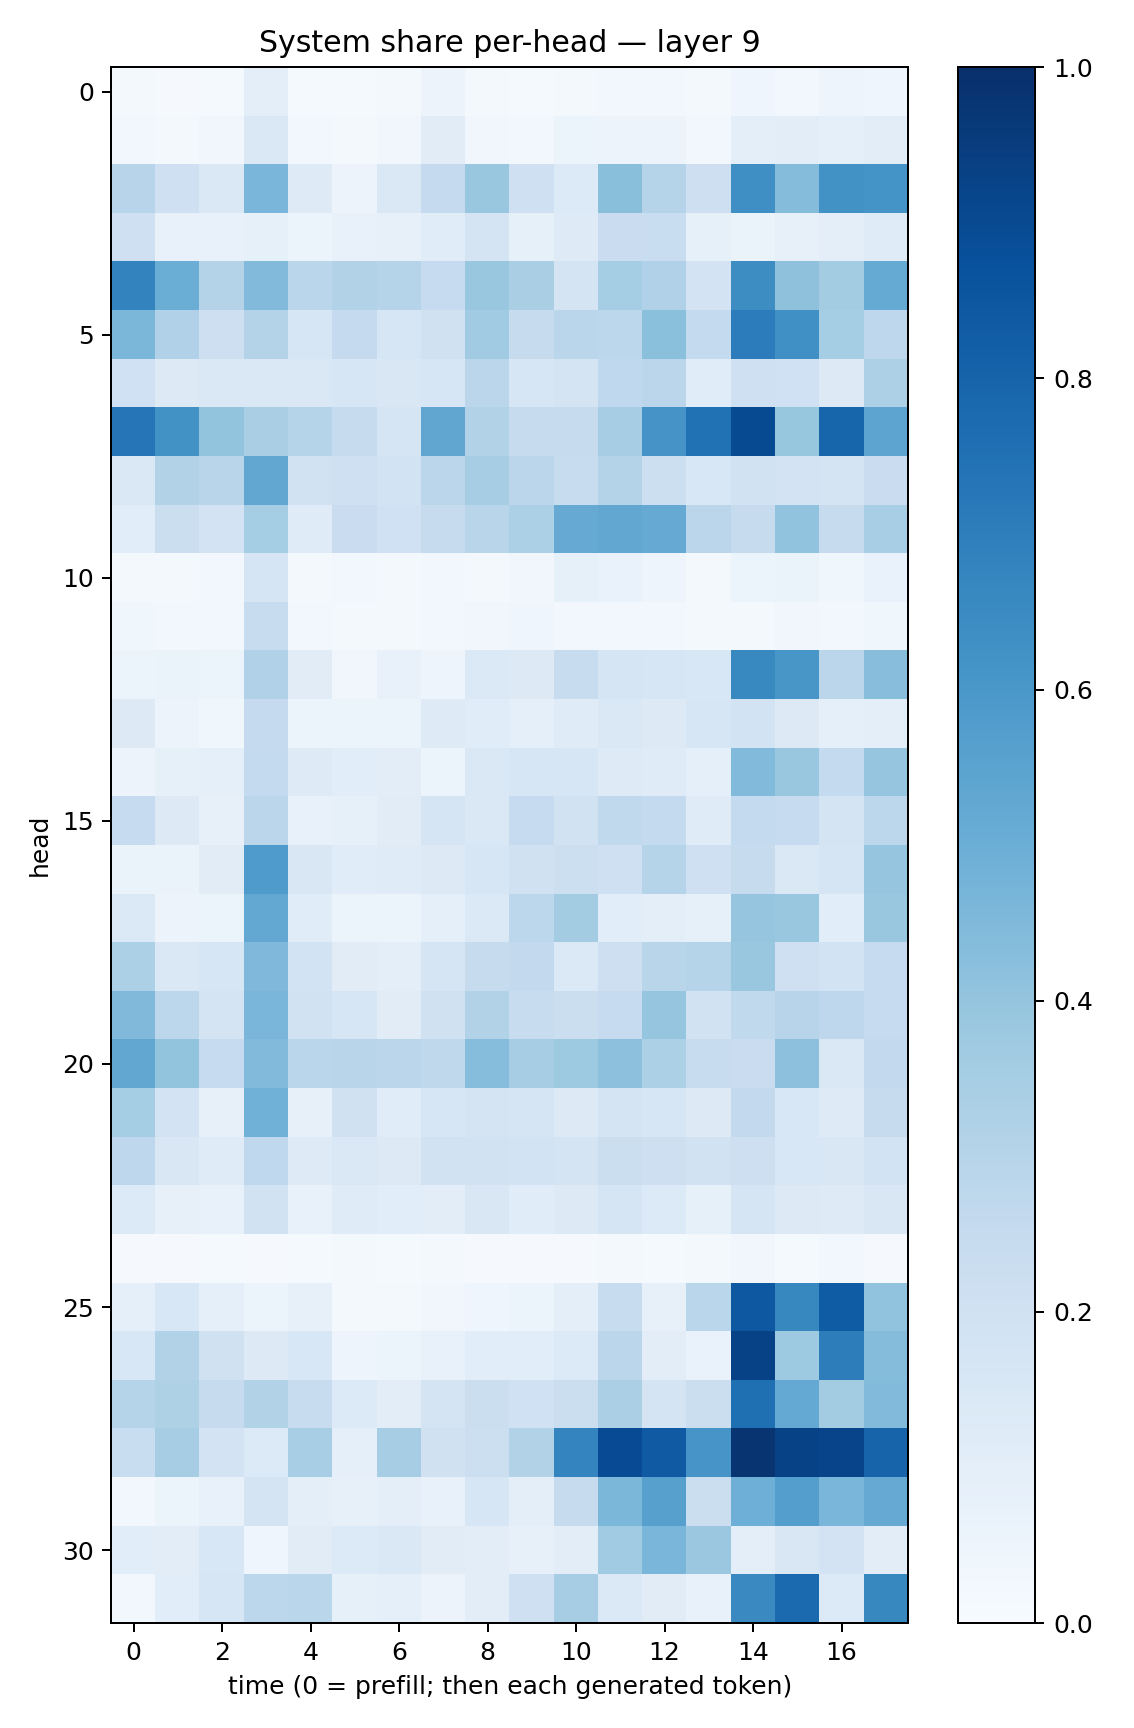

Data behind this chart, as committed beside it:
0.018231964, 0.009521469, 0.013217486, 0.09825238, 0.015445139, 0.014477069, 0.016970769, 0.055819575, 0.01649681, 0.015607877, 0.015906729, 0.02899693, 0.023853162, 0.022418085, 0.045225292, 0.024558084, 0.049589068, 0.045834348
0.03093, 0.02115, 0.03175, 0.1446, 0.0291, 0.01882, 0.0314, 0.1115, 0.03293, 0.02355, 0.05315, 0.05505, 0.05728, 0.02879, 0.09603, 0.1026, 0.08638, 0.1033
0.2948, 0.2107, 0.144, 0.4627, 0.1233, 0.05844, 0.1435, 0.2528, 0.3849, 0.2076, 0.1346, 0.4231, 0.3035, 0.2135, 0.6355, 0.4372, 0.6218, 0.6161
0.2041, 0.07317, 0.07754, 0.08532, 0.06186, 0.07034, 0.07915, 0.1159, 0.1751, 0.08273, 0.1239, 0.2288, 0.2333, 0.08326, 0.06587, 0.08197, 0.09767, 0.1196
0.6775, 0.5009, 0.3072, 0.4422, 0.2863, 0.315, 0.2999, 0.2496, 0.3904, 0.3365, 0.1722, 0.3518, 0.3187, 0.1822, 0.643, 0.4107, 0.3572, 0.5194
0.4597, 0.3194, 0.214, 0.3077, 0.1605, 0.2513, 0.1573, 0.1978, 0.3648, 0.244, 0.2889, 0.2805, 0.4198, 0.2553, 0.707, 0.6304, 0.3518, 0.2758
0.2031, 0.126, 0.1421, 0.1476, 0.1483, 0.1593, 0.149, 0.1584, 0.2848, 0.1604, 0.1771, 0.2683, 0.2836, 0.1153, 0.2056, 0.2011, 0.1291, 0.3264
0.7269, 0.6235, 0.4014, 0.3379, 0.2992, 0.243, 0.166, 0.535, 0.3089, 0.2446, 0.2459, 0.3492, 0.612, 0.7481, 0.898, 0.3918, 0.7946, 0.5404
0.1437, 0.3091, 0.2914, 0.5276, 0.1898, 0.2105, 0.1848, 0.2822, 0.3478, 0.2817, 0.2367, 0.307, 0.2163, 0.1533, 0.1903, 0.1803, 0.1781, 0.227
0.1074, 0.2215, 0.1824, 0.3517, 0.1192, 0.2285, 0.2024, 0.2441, 0.2907, 0.3284, 0.5125, 0.5288, 0.5118, 0.2818, 0.2458, 0.4049, 0.2452, 0.3467
0.01718, 0.01622, 0.02557, 0.1647, 0.01817, 0.02781, 0.02007, 0.0311, 0.01671, 0.03344, 0.08441, 0.0684, 0.04824, 0.02156, 0.06118, 0.06362, 0.03559, 0.06885
0.03875, 0.02595, 0.02992, 0.2393, 0.02789, 0.01932, 0.01873, 0.0257, 0.03249, 0.04102, 0.02602, 0.0303, 0.0304, 0.02006, 0.0195, 0.03179, 0.02683, 0.03626
0.05981, 0.06438, 0.06067, 0.3168, 0.1108, 0.03477, 0.07292, 0.04898, 0.1388, 0.1319, 0.242, 0.1706, 0.164, 0.1538, 0.659, 0.6035, 0.283, 0.4262
0.1312, 0.05675, 0.03739, 0.2505, 0.05917, 0.05937, 0.06221, 0.1229, 0.1153, 0.08622, 0.12, 0.1481, 0.1278, 0.1589, 0.1861, 0.1328, 0.09196, 0.1006
0.057, 0.08248, 0.08615, 0.2575, 0.1234, 0.1069, 0.1028, 0.05174, 0.1408, 0.1586, 0.1628, 0.1229, 0.1199, 0.08984, 0.4442, 0.3898, 0.2575, 0.3981
0.2485, 0.1303, 0.08192, 0.2831, 0.07079, 0.08582, 0.111, 0.1685, 0.1408, 0.2482, 0.194, 0.2639, 0.2547, 0.1175, 0.2541, 0.2476, 0.1739, 0.281
0.06372, 0.06468, 0.1123, 0.584, 0.1521, 0.115, 0.1187, 0.1275, 0.1637, 0.197, 0.2177, 0.2069, 0.304, 0.2055, 0.2422, 0.146, 0.1679, 0.3964
0.1373, 0.05758, 0.06229, 0.5236, 0.1172, 0.0613, 0.05397, 0.09066, 0.1391, 0.2787, 0.3565, 0.1071, 0.1001, 0.0851, 0.3961, 0.3863, 0.1068, 0.3904
0.3298, 0.142, 0.1624, 0.4502, 0.1845, 0.1108, 0.09579, 0.1664, 0.2438, 0.2588, 0.1377, 0.2123, 0.2897, 0.2981, 0.3899, 0.2097, 0.1866, 0.2474
0.4476, 0.2809, 0.1754, 0.4609, 0.195, 0.1622, 0.1132, 0.1956, 0.3112, 0.2394, 0.2199, 0.2467, 0.3976, 0.1895, 0.2623, 0.2963, 0.2751, 0.2482
0.5288, 0.4023, 0.2472, 0.4448, 0.2862, 0.2928, 0.2814, 0.272, 0.4311, 0.3503, 0.3727, 0.4144, 0.3298, 0.2383, 0.2269, 0.4155, 0.1469, 0.2586
0.3542, 0.182, 0.08089, 0.4846, 0.07879, 0.1967, 0.1169, 0.1569, 0.177, 0.165, 0.1259, 0.1725, 0.1633, 0.1273, 0.258, 0.1528, 0.1226, 0.2423
0.2737, 0.1503, 0.12, 0.2659, 0.1245, 0.1436, 0.1302, 0.1925, 0.1909, 0.1863, 0.1775, 0.2247, 0.2121, 0.1902, 0.213, 0.1527, 0.1502, 0.186
0.1332, 0.07972, 0.07524, 0.1878, 0.07094, 0.1201, 0.1081, 0.1017, 0.1504, 0.1152, 0.1285, 0.1687, 0.135, 0.08203, 0.1664, 0.1296, 0.122, 0.1519
0.0104, 0.009672, 0.01287, 0.008094, 0.01214, 0.01621, 0.01216, 0.02006, 0.01001, 0.01145, 0.01031, 0.01649, 0.01293, 0.01645, 0.03146, 0.01527, 0.02452, 0.009756
0.08905, 0.155, 0.09104, 0.06194, 0.08111, 0.01717, 0.01659, 0.0346, 0.04025, 0.05934, 0.09911, 0.2389, 0.07837, 0.2868, 0.8441, 0.6616, 0.8286, 0.403
0.1529, 0.3091, 0.1962, 0.1282, 0.1533, 0.05064, 0.06056, 0.07778, 0.1084, 0.1075, 0.1349, 0.2823, 0.1032, 0.06783, 0.9287, 0.3728, 0.6999, 0.4341
0.2983, 0.3233, 0.2433, 0.3127, 0.2415, 0.1337, 0.1021, 0.1727, 0.2208, 0.201, 0.2256, 0.3341, 0.1767, 0.2193, 0.7577, 0.5204, 0.3576, 0.4436
0.2309, 0.3499, 0.1804, 0.135, 0.3456, 0.09023, 0.3487, 0.198, 0.2155, 0.314, 0.6756, 0.8915, 0.8369, 0.6072, 0.977, 0.9281, 0.9182, 0.7973
0.02458, 0.06194, 0.0755, 0.1731, 0.09546, 0.08034, 0.09943, 0.07625, 0.1625, 0.09941, 0.2438, 0.4607, 0.561, 0.2262, 0.4925, 0.5679, 0.461, 0.5136
0.1088, 0.1019, 0.1555, 0.04534, 0.1126, 0.134, 0.1455, 0.1125, 0.1047, 0.07823, 0.1031, 0.3657, 0.4648, 0.3809, 0.09979, 0.1501, 0.1829, 0.1021
0.02666, 0.1067, 0.1573, 0.2806, 0.2873, 0.08303, 0.08912, 0.05708, 0.1031, 0.2079, 0.3496, 0.139, 0.1119, 0.0734, 0.6542, 0.7755, 0.1346, 0.6603
